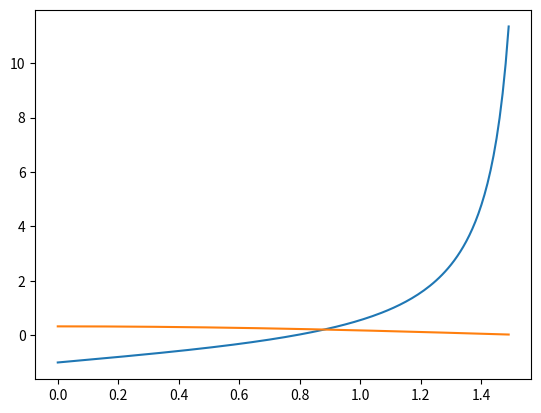

Here is the Python script that generated this plot:
from scipy import optimize
import numpy as np 
import matplotlib.pyplot as plt 

def f(x):
    return [np.tan(x[0])-x[1]-1,np.cos(x[0])-3*np.sin(x[1])]

sol = []
xs = np.arange(0,1.5,0.01)
for a in np.arange(0,1.5,0.01):
    for b in np.arange(0,1.5,0.01):
        x0 = np.array([a,b])
        x1 = optimize.root(f,x0)
        if x1.success:
            if (x1.x[0]>=0 and x1.x[0]<1.5):
                x1.x[0] = round(x1.x[0],7)
                if x1.x[0] not in sol:
                    print(x1.x[0])
                    sol.append(x1.x[0])

y1 = np.tan(xs)-1
y2 = np.cos(xs)/3
plt.plot(xs,y1)
plt.plot(xs,np.sin(y2))
plt.show()